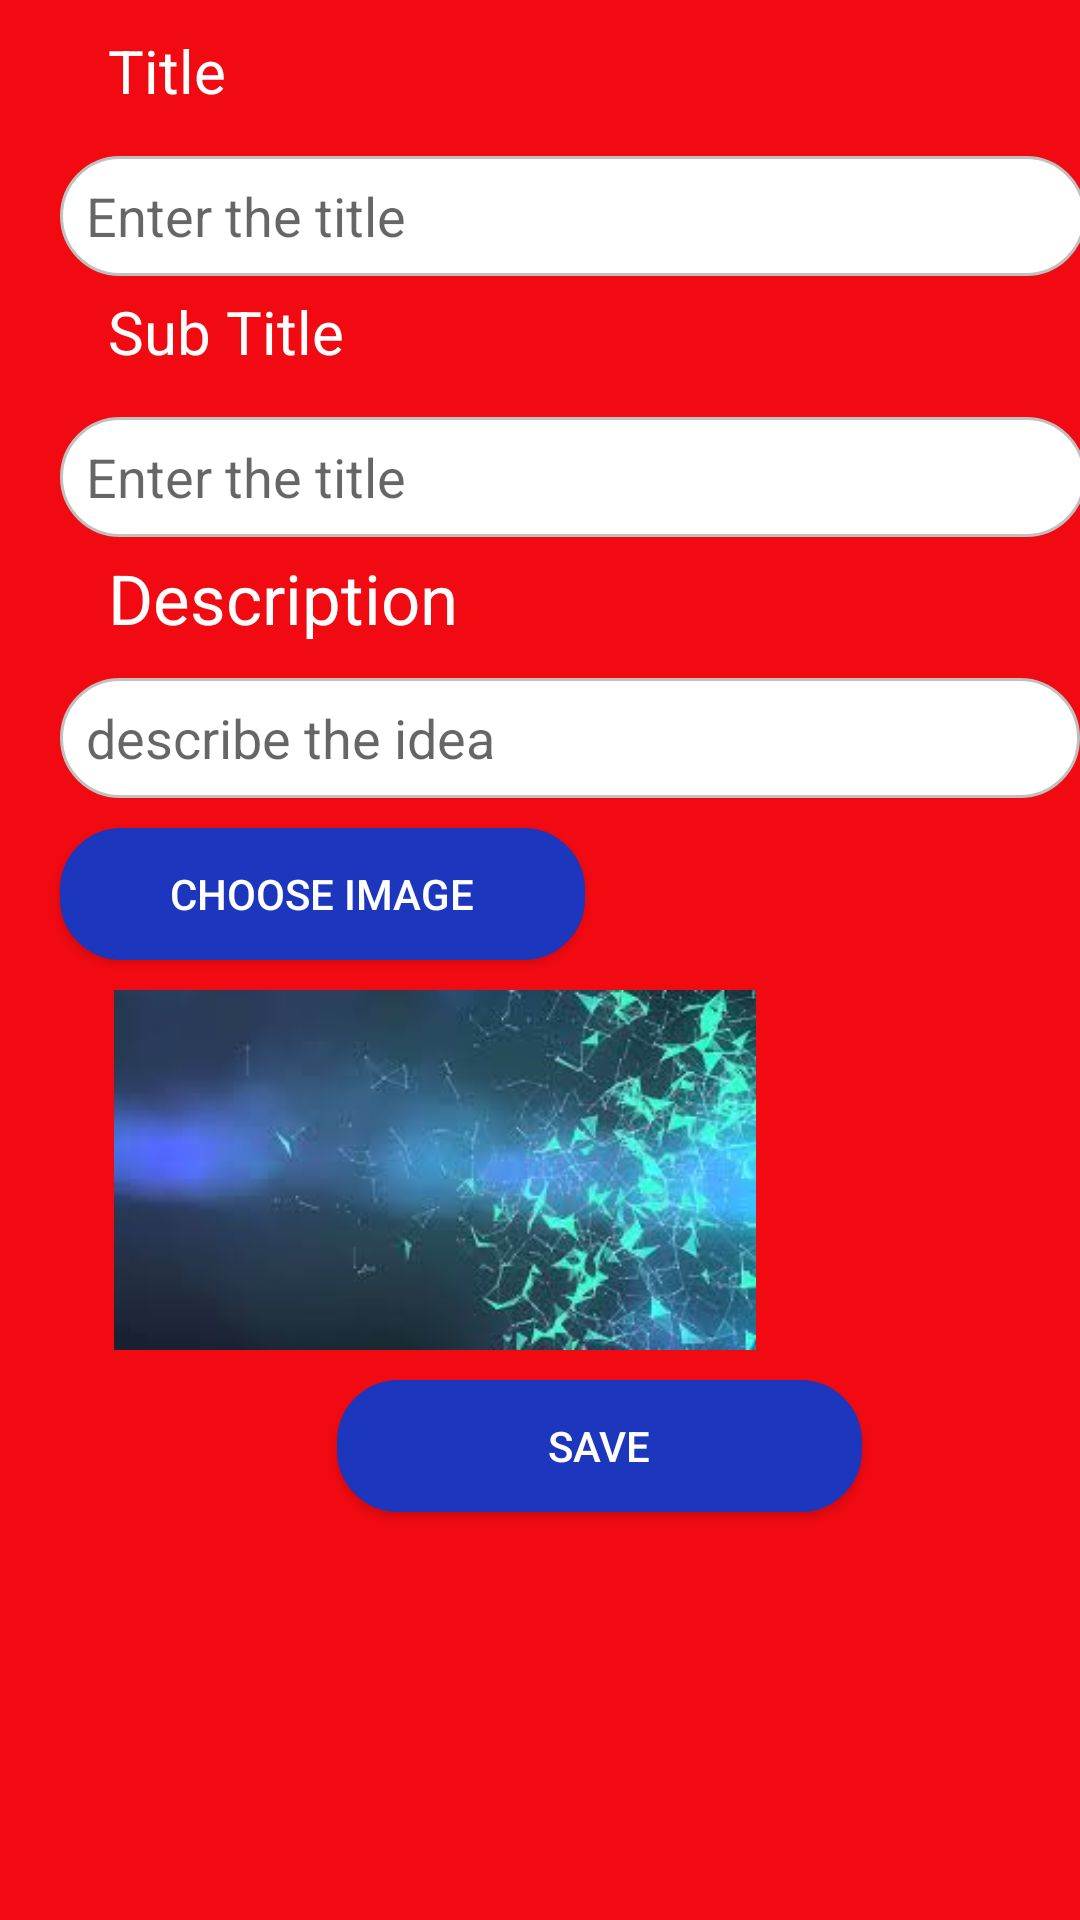

Write the Android layout XML for this screen, with the resource values it uses.
<!-- AndroidManifest.xml: application theme AppTheme -->
<!-- res/layout/activity_startup_idea.xml -->
<?xml version="1.0" encoding="utf-8"?>
<LinearLayout xmlns:android="http://schemas.android.com/apk/res/android"
    xmlns:app="http://schemas.android.com/apk/res-auto"
    xmlns:tools="http://schemas.android.com/tools"
    android:layout_width="match_parent"
    android:layout_height="match_parent"
    android:background="#F10A11"
    android:orientation="vertical"
    tools:context=".Startup.startupIdea">

    <TextView
        android:id="@+id/textView"
        android:layout_width="267dp"
        android:layout_height="42dp"
        android:layout_marginStart="36dp"
        android:layout_marginLeft="36dp"
        android:text="Title"
        android:textColor="@android:color/white"
        android:textSize="20dp"
        android:layout_marginTop="10dp"
        />

    <EditText
        android:id="@+id/ideaTitle"
        android:layout_width="342dp"
        android:layout_height="40dp"
        android:layout_marginLeft="20dp"
        android:background="@drawable/edit_text"
        android:hint="  Enter the title"
        android:inputType="textPersonName" />

    <TextView
        android:id="@+id/textView1"
        android:layout_width="267dp"
        android:layout_height="42dp"
        android:layout_marginStart="36dp"
        android:layout_marginLeft="36dp"
        android:text="Sub Title"
        android:textColor="@android:color/white"
        android:textSize="20dp"
        android:layout_marginTop="5dp"
        />

    <EditText
        android:id="@+id/ideaSubtitle"
        android:layout_width="342dp"
        android:layout_height="40dp"
        android:background="@drawable/edit_text"
        android:hint="  Enter the title"
        android:layout_marginLeft="20dp"
        />


    <TextView
        android:id="@+id/textView3"
        android:layout_width="267dp"
        android:layout_height="42dp"
        android:layout_marginStart="36dp"
        android:layout_marginLeft="36dp"
        android:text="Description"
        android:textColor="@android:color/white"
        android:textSize="23dp"
        android:layout_marginTop="5dp"
        />

    <EditText
        android:id="@+id/ideaDesc"
        android:layout_width="340dp"
        android:layout_height="40dp"
        android:layout_marginLeft="20dp"
        android:background="@drawable/edit_text"
        android:hint="  describe the idea"
        />

    <Button
        android:id="@+id/btnChoose"
        android:layout_width="175dp"
        android:layout_height="44dp"
        android:background="@drawable/edit_text"
        android:backgroundTint="#1D36BE"
        android:text="Choose Image"
        android:textColor="@android:color/white"
        android:layout_marginTop="10dp"
        android:layout_marginLeft="20dp"
         />

    <ImageView
        android:id="@+id/choosedImage"
        android:layout_width="250dp"
        android:layout_height="120dp"
        android:layout_marginLeft="20dp"
        android:layout_marginTop="10dp"
        android:src="@drawable/backg" />

    <Button
        android:id="@+id/btnSave"
        android:layout_width="175dp"
        android:layout_height="44dp"
        android:background="@drawable/edit_text"
        android:backgroundTint="#1D36BE"
        android:text="Save"
        android:textColor="@android:color/white"
        android:layout_marginTop="10dp"
        android:layout_marginLeft="20dp"
        android:layout_gravity="center"
        />
</LinearLayout>
<!-- resources referenced by this layout -->
<resources>
  <!-- drawable backg: jpg bitmap (drawable, 8186 bytes) -->
  <!-- drawable edit_text (drawable) -->
  <?xml version="1.0" encoding="utf-8"?>
  <shape xmlns:android="http://schemas.android.com/apk/res/android">
      <solid android:color="#ffffff" />
      <stroke
          android:width="1dip"
          android:color="#C0C0C0"
  
          />
  
      <corners
          android:bottomLeftRadius="20dp"
          android:bottomRightRadius="20dp"
          android:topLeftRadius="20dp"
          android:topRightRadius="20dp"></corners>
  </shape>
  <style name="AppTheme" parent="Theme.AppCompat.Light.DarkActionBar">
          
          <item name="colorPrimary">#334242</item>
          <item name="colorPrimaryDark">@color/colorPrimaryDark</item>
          <item name="colorAccent">@color/colorAccent</item>
      </style>
  <!-- not gathered from this repository: default colours our renderer supplied (Android Studio template values) -->
  <color name="colorPrimaryDark">#FF3700B3</color>
  <color name="colorAccent">#FF03DAC5</color>
</resources>
